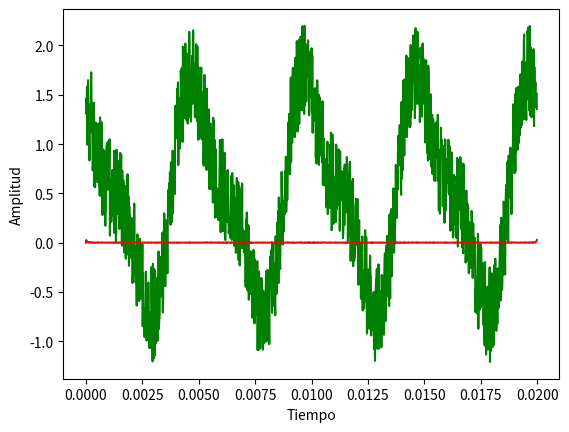

This chart was generated by the following Python code:
# Tiene una serie de tiempo, donde los datos de tiempo estan almacenados en un arreglo t y los datos de amplitud en un arreglo amp.
#1) Usando los paquetes de scipy de la transformada de Fourier, haga un FILTRO de la senial que elimine las frecuencias mayores a 1000Hz en las senial original.
#2) Haga una grafica de la senial original y la senial filtarada y guardela SIN MOSTRARLA en filtro.pdf
import numpy as np
import matplotlib
matplotlib.use('Agg')
import matplotlib.pyplot as plt
from scipy.fftpack import fft, fftfreq, ifft

n = 1280 # number of point in the whole interval
f = 200.0 #  frequency in Hz
dt = 1 / (f * 320 ) #320 samples per unit frequency
t = np.linspace( 0, (n-1)*dt, n)
amp = np.cos(2 * np.pi * f * t) - 0.4 * np.sin(2 * np.pi * (2*f) * t ) + np.random.random(n)

# SU FILTRO

Transformada = fft(amp)
#print(Transformada)

frecuencias = fftfreq(n,abs(Transformada))
print(frecuencias)

#absfrecuencias = np.real(frecuencias)
#print(absfrecuencias)

def filtro(frecuencias):
    a=np.size(frecuencias)
    new=[]
    for i in range(a):
        if(frecuencias[i]>1000 or frecuencias[i]<-1000 ):
            frecuencias[i]=0
            new.append(frecuencias[i])
        else:
            new.append(frecuencias[i])
            
    return new

frecuenciafiltrada = filtro(frecuencias)
#print(frecuenciafiltrada)

nn = ifft(frecuenciafiltrada)
#print(nn)

        

# SU GRAFICA

plt.figure()
plt.plot(t,amp,c="green")
plt.plot(t,abs(nn),c="red")
plt.xlabel("Tiempo")
plt.ylabel("Amplitud")
plt.savefig("filtro.pdf")



# Puede usar los siguientes paquetes:
#from scipy.fftpack import fft, fftfreq, ifft

